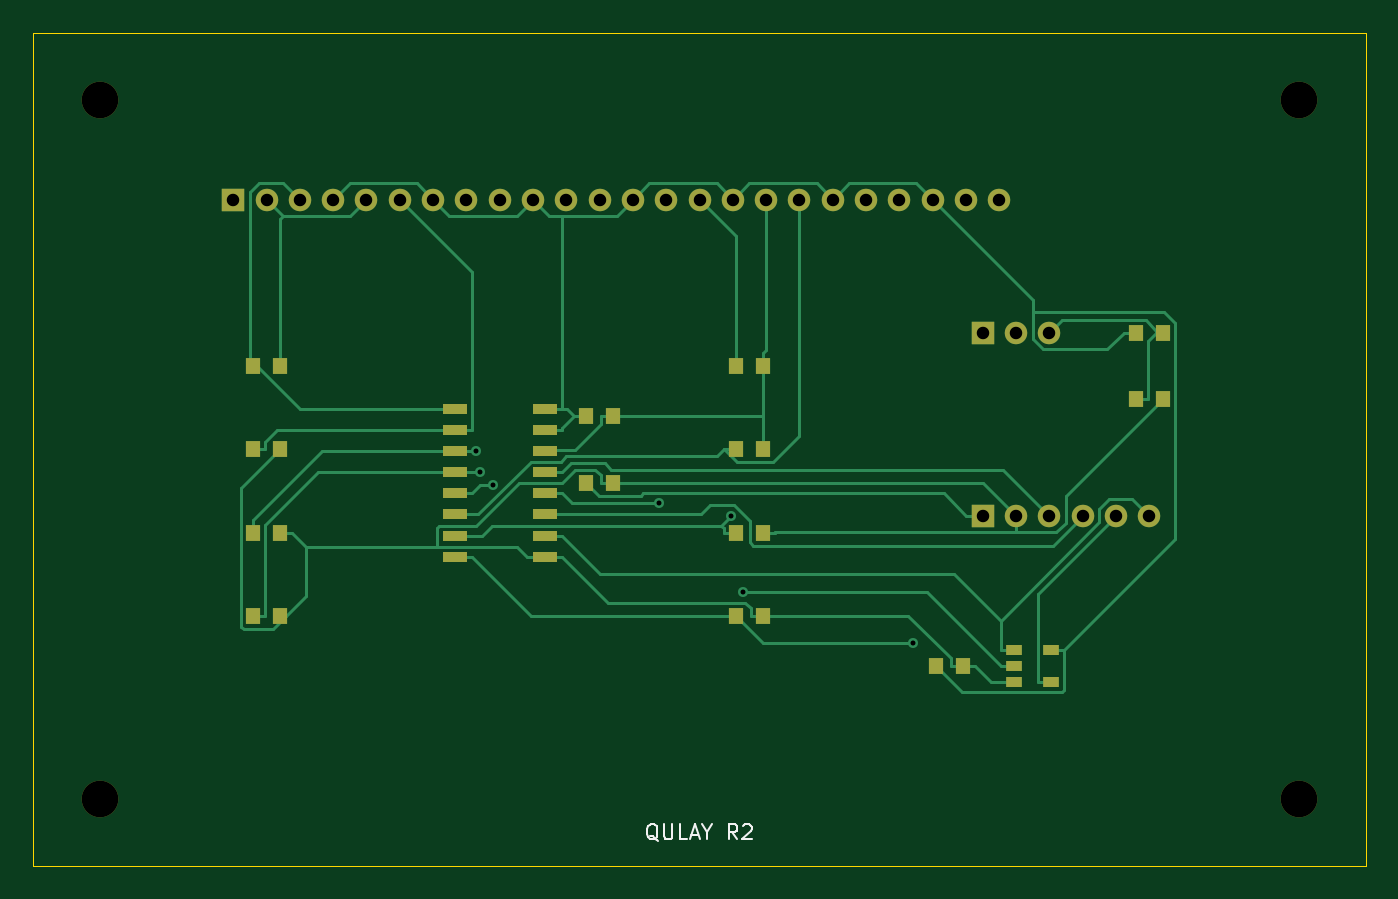
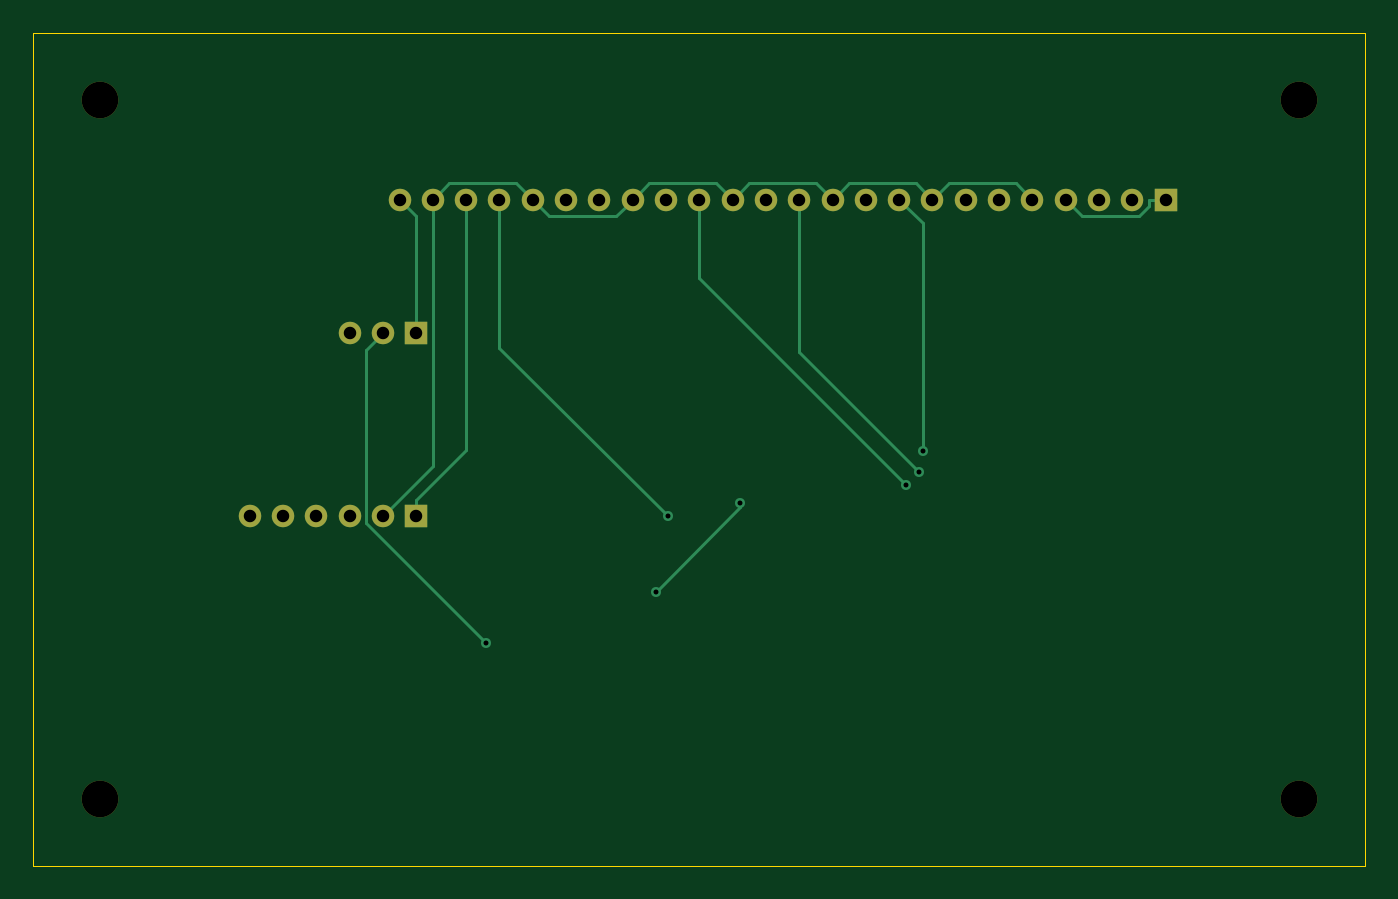
Circuit board: 10 layer files. Board 80.0 x 50.0 mm.
- bottom_copper: adc-B_Cu.gbl (4880 bytes)
- bottom_mask: adc-B_Mask.gbs (1610 bytes)
- paste: adc-B_Paste.gbp (486 bytes)
- bottom_silk: adc-B_Silkscreen.gbo (487 bytes)
- outline: adc-Edge_Cuts.gm1 (591 bytes)
- top_copper: adc-F_Cu.gtl (16044 bytes)
- top_mask: adc-F_Mask.gts (3123 bytes)
- paste: adc-F_Paste.gtp (1974 bytes)
- top_silk: adc-F_Silkscreen.gto (3343 bytes)
- drill: adc.drl (1036 bytes)

=== bottom_copper: adc-B_Cu.gbl (4880 bytes, source omitted) ===
=== bottom_mask: adc-B_Mask.gbs ===
%TF.GenerationSoftware,KiCad,Pcbnew,9.0.9-9.0.9~ubuntu24.04.1*%
%TF.CreationDate,2026-10-04T13:19:41+00:00*%
%TF.ProjectId,adc,6164632e-6b69-4636-9164-5f7063625858,rev?*%
%TF.SameCoordinates,Original*%
%TF.FileFunction,Soldermask,Bot*%
%TF.FilePolarity,Negative*%
%FSLAX46Y46*%
G04 Gerber Fmt 4.6, Leading zero omitted, Abs format (unit mm)*
G04 Created by KiCad (PCBNEW 9.0.9-9.0.9~ubuntu24.04.1) date 2026-10-04 13:19:41*
%MOMM*%
%LPD*%
G01*
G04 APERTURE LIST*
%ADD10R,1.350000X1.350000*%
%ADD11C,1.350000*%
%ADD12C,2.200000*%
G04 APERTURE END LIST*
D10*
%TO.C,J2*%
X12000000Y-10000000D03*
D11*
X14000000Y-10000000D03*
X16000000Y-10000000D03*
X18000000Y-10000000D03*
X20000000Y-10000000D03*
X22000000Y-10000000D03*
X24000000Y-10000000D03*
X26000000Y-10000000D03*
X28000000Y-10000000D03*
X30000000Y-10000000D03*
X32000000Y-10000000D03*
X34000000Y-10000000D03*
X36000000Y-10000000D03*
X38000000Y-10000000D03*
X40000000Y-10000000D03*
X42000000Y-10000000D03*
X44000000Y-10000000D03*
X46000000Y-10000000D03*
X48000000Y-10000000D03*
X50000000Y-10000000D03*
X52000000Y-10000000D03*
X54000000Y-10000000D03*
X56000000Y-10000000D03*
X58000000Y-10000000D03*
%TD*%
D12*
%TO.C,MH1*%
X4000000Y-4000000D03*
%TD*%
D10*
%TO.C,J1*%
X57000000Y-29000000D03*
D11*
X59000000Y-29000000D03*
X61000000Y-29000000D03*
X63000000Y-29000000D03*
X65000000Y-29000000D03*
X67000000Y-29000000D03*
%TD*%
D12*
%TO.C,MH3*%
X4000000Y-46000000D03*
%TD*%
%TO.C,MH4*%
X76000000Y-46000000D03*
%TD*%
D10*
%TO.C,JP1*%
X57000000Y-18000000D03*
D11*
X59000000Y-18000000D03*
X61000000Y-18000000D03*
%TD*%
D12*
%TO.C,MH2*%
X76000000Y-4000000D03*
%TD*%
M02*

=== paste: adc-B_Paste.gbp ===
%TF.GenerationSoftware,KiCad,Pcbnew,9.0.9-9.0.9~ubuntu24.04.1*%
%TF.CreationDate,2026-10-04T13:19:41+00:00*%
%TF.ProjectId,adc,6164632e-6b69-4636-9164-5f7063625858,rev?*%
%TF.SameCoordinates,Original*%
%TF.FileFunction,Paste,Bot*%
%TF.FilePolarity,Positive*%
%FSLAX46Y46*%
G04 Gerber Fmt 4.6, Leading zero omitted, Abs format (unit mm)*
G04 Created by KiCad (PCBNEW 9.0.9-9.0.9~ubuntu24.04.1) date 2026-10-04 13:19:41*
%MOMM*%
%LPD*%
G01*
G04 APERTURE LIST*
G04 APERTURE END LIST*
M02*

=== bottom_silk: adc-B_Silkscreen.gbo ===
%TF.GenerationSoftware,KiCad,Pcbnew,9.0.9-9.0.9~ubuntu24.04.1*%
%TF.CreationDate,2026-10-04T13:19:41+00:00*%
%TF.ProjectId,adc,6164632e-6b69-4636-9164-5f7063625858,rev?*%
%TF.SameCoordinates,Original*%
%TF.FileFunction,Legend,Bot*%
%TF.FilePolarity,Positive*%
%FSLAX46Y46*%
G04 Gerber Fmt 4.6, Leading zero omitted, Abs format (unit mm)*
G04 Created by KiCad (PCBNEW 9.0.9-9.0.9~ubuntu24.04.1) date 2026-10-04 13:19:41*
%MOMM*%
%LPD*%
G01*
G04 APERTURE LIST*
G04 APERTURE END LIST*
M02*

=== outline: adc-Edge_Cuts.gm1 ===
%TF.GenerationSoftware,KiCad,Pcbnew,9.0.9-9.0.9~ubuntu24.04.1*%
%TF.CreationDate,2026-10-04T13:19:41+00:00*%
%TF.ProjectId,adc,6164632e-6b69-4636-9164-5f7063625858,rev?*%
%TF.SameCoordinates,Original*%
%TF.FileFunction,Profile,NP*%
%FSLAX46Y46*%
G04 Gerber Fmt 4.6, Leading zero omitted, Abs format (unit mm)*
G04 Created by KiCad (PCBNEW 9.0.9-9.0.9~ubuntu24.04.1) date 2026-10-04 13:19:41*
%MOMM*%
%LPD*%
G01*
G04 APERTURE LIST*
%TA.AperFunction,Profile*%
%ADD10C,0.050000*%
%TD*%
G04 APERTURE END LIST*
D10*
X0Y0D02*
X80000000Y0D01*
X80000000Y-50000000D01*
X0Y-50000000D01*
X0Y0D01*
M02*

=== top_copper: adc-F_Cu.gtl (16044 bytes, source omitted) ===
=== top_mask: adc-F_Mask.gts ===
%TF.GenerationSoftware,KiCad,Pcbnew,9.0.9-9.0.9~ubuntu24.04.1*%
%TF.CreationDate,2026-10-04T13:19:41+00:00*%
%TF.ProjectId,adc,6164632e-6b69-4636-9164-5f7063625858,rev?*%
%TF.SameCoordinates,Original*%
%TF.FileFunction,Soldermask,Top*%
%TF.FilePolarity,Negative*%
%FSLAX46Y46*%
G04 Gerber Fmt 4.6, Leading zero omitted, Abs format (unit mm)*
G04 Created by KiCad (PCBNEW 9.0.9-9.0.9~ubuntu24.04.1) date 2026-10-04 13:19:41*
%MOMM*%
%LPD*%
G01*
G04 APERTURE LIST*
%ADD10R,1.350000X1.350000*%
%ADD11C,1.350000*%
%ADD12R,0.850000X0.950000*%
%ADD13C,2.200000*%
%ADD14R,1.500000X0.600000*%
%ADD15R,1.000000X0.600000*%
G04 APERTURE END LIST*
D10*
%TO.C,J2*%
X12000000Y-10000000D03*
D11*
X14000000Y-10000000D03*
X16000000Y-10000000D03*
X18000000Y-10000000D03*
X20000000Y-10000000D03*
X22000000Y-10000000D03*
X24000000Y-10000000D03*
X26000000Y-10000000D03*
X28000000Y-10000000D03*
X30000000Y-10000000D03*
X32000000Y-10000000D03*
X34000000Y-10000000D03*
X36000000Y-10000000D03*
X38000000Y-10000000D03*
X40000000Y-10000000D03*
X42000000Y-10000000D03*
X44000000Y-10000000D03*
X46000000Y-10000000D03*
X48000000Y-10000000D03*
X50000000Y-10000000D03*
X52000000Y-10000000D03*
X54000000Y-10000000D03*
X56000000Y-10000000D03*
X58000000Y-10000000D03*
%TD*%
D12*
%TO.C,R3*%
X13200000Y-30000000D03*
X14800000Y-30000000D03*
%TD*%
%TO.C,C1*%
X33200000Y-23000000D03*
X34800000Y-23000000D03*
%TD*%
%TO.C,C3*%
X54200000Y-38000000D03*
X55800000Y-38000000D03*
%TD*%
D13*
%TO.C,MH1*%
X4000000Y-4000000D03*
%TD*%
D12*
%TO.C,R6*%
X42200000Y-25000000D03*
X43800000Y-25000000D03*
%TD*%
D10*
%TO.C,J1*%
X57000000Y-29000000D03*
D11*
X59000000Y-29000000D03*
X61000000Y-29000000D03*
X63000000Y-29000000D03*
X65000000Y-29000000D03*
X67000000Y-29000000D03*
%TD*%
D12*
%TO.C,R7*%
X42200000Y-30000000D03*
X43800000Y-30000000D03*
%TD*%
%TO.C,R5*%
X42200000Y-20000000D03*
X43800000Y-20000000D03*
%TD*%
D13*
%TO.C,MH3*%
X4000000Y-46000000D03*
%TD*%
D12*
%TO.C,R4*%
X13200000Y-35000000D03*
X14800000Y-35000000D03*
%TD*%
D13*
%TO.C,MH4*%
X76000000Y-46000000D03*
%TD*%
D10*
%TO.C,JP1*%
X57000000Y-18000000D03*
D11*
X59000000Y-18000000D03*
X61000000Y-18000000D03*
%TD*%
D13*
%TO.C,MH2*%
X76000000Y-4000000D03*
%TD*%
D12*
%TO.C,R10*%
X66200000Y-22000000D03*
X67800000Y-22000000D03*
%TD*%
%TO.C,R8*%
X42200000Y-35000000D03*
X43800000Y-35000000D03*
%TD*%
D14*
%TO.C,U1*%
X25300000Y-22555000D03*
X25300000Y-23825000D03*
X25300000Y-25095000D03*
X25300000Y-26365000D03*
X25300000Y-27634999D03*
X25300000Y-28904999D03*
X25300000Y-30175000D03*
X25300000Y-31445000D03*
X30700000Y-31445000D03*
X30700000Y-30175000D03*
X30700000Y-28905000D03*
X30700000Y-27635000D03*
X30700000Y-26365001D03*
X30700000Y-25095001D03*
X30700000Y-23825000D03*
X30700000Y-22555000D03*
%TD*%
D15*
%TO.C,U2*%
X58900000Y-37050000D03*
X58900000Y-38000000D03*
X58900000Y-38950000D03*
X61100000Y-38950000D03*
X61100000Y-37050000D03*
%TD*%
D12*
%TO.C,R9*%
X66200000Y-18000000D03*
X67800000Y-18000000D03*
%TD*%
%TO.C,C2*%
X33200000Y-27000000D03*
X34800000Y-27000000D03*
%TD*%
%TO.C,R1*%
X13200000Y-20000000D03*
X14800000Y-20000000D03*
%TD*%
%TO.C,R2*%
X13200000Y-25000000D03*
X14800000Y-25000000D03*
%TD*%
M02*

=== paste: adc-F_Paste.gtp ===
%TF.GenerationSoftware,KiCad,Pcbnew,9.0.9-9.0.9~ubuntu24.04.1*%
%TF.CreationDate,2026-10-04T13:19:41+00:00*%
%TF.ProjectId,adc,6164632e-6b69-4636-9164-5f7063625858,rev?*%
%TF.SameCoordinates,Original*%
%TF.FileFunction,Paste,Top*%
%TF.FilePolarity,Positive*%
%FSLAX46Y46*%
G04 Gerber Fmt 4.6, Leading zero omitted, Abs format (unit mm)*
G04 Created by KiCad (PCBNEW 9.0.9-9.0.9~ubuntu24.04.1) date 2026-10-04 13:19:41*
%MOMM*%
%LPD*%
G01*
G04 APERTURE LIST*
%ADD10R,0.850000X0.950000*%
%ADD11R,1.500000X0.600000*%
%ADD12R,1.000000X0.600000*%
G04 APERTURE END LIST*
D10*
%TO.C,R3*%
X13200000Y-30000000D03*
X14800000Y-30000000D03*
%TD*%
%TO.C,C1*%
X33200000Y-23000000D03*
X34800000Y-23000000D03*
%TD*%
%TO.C,C3*%
X54200000Y-38000000D03*
X55800000Y-38000000D03*
%TD*%
%TO.C,R6*%
X42200000Y-25000000D03*
X43800000Y-25000000D03*
%TD*%
%TO.C,R7*%
X42200000Y-30000000D03*
X43800000Y-30000000D03*
%TD*%
%TO.C,R5*%
X42200000Y-20000000D03*
X43800000Y-20000000D03*
%TD*%
%TO.C,R4*%
X13200000Y-35000000D03*
X14800000Y-35000000D03*
%TD*%
%TO.C,R10*%
X66200000Y-22000000D03*
X67800000Y-22000000D03*
%TD*%
%TO.C,R8*%
X42200000Y-35000000D03*
X43800000Y-35000000D03*
%TD*%
D11*
%TO.C,U1*%
X25300000Y-22555000D03*
X25300000Y-23825000D03*
X25300000Y-25095000D03*
X25300000Y-26365000D03*
X25300000Y-27634999D03*
X25300000Y-28904999D03*
X25300000Y-30175000D03*
X25300000Y-31445000D03*
X30700000Y-31445000D03*
X30700000Y-30175000D03*
X30700000Y-28905000D03*
X30700000Y-27635000D03*
X30700000Y-26365001D03*
X30700000Y-25095001D03*
X30700000Y-23825000D03*
X30700000Y-22555000D03*
%TD*%
D12*
%TO.C,U2*%
X58900000Y-37050000D03*
X58900000Y-38000000D03*
X58900000Y-38950000D03*
X61100000Y-38950000D03*
X61100000Y-37050000D03*
%TD*%
D10*
%TO.C,R9*%
X66200000Y-18000000D03*
X67800000Y-18000000D03*
%TD*%
%TO.C,C2*%
X33200000Y-27000000D03*
X34800000Y-27000000D03*
%TD*%
%TO.C,R1*%
X13200000Y-20000000D03*
X14800000Y-20000000D03*
%TD*%
%TO.C,R2*%
X13200000Y-25000000D03*
X14800000Y-25000000D03*
%TD*%
M02*

=== top_silk: adc-F_Silkscreen.gto ===
%TF.GenerationSoftware,KiCad,Pcbnew,9.0.9-9.0.9~ubuntu24.04.1*%
%TF.CreationDate,2026-10-04T13:19:41+00:00*%
%TF.ProjectId,adc,6164632e-6b69-4636-9164-5f7063625858,rev?*%
%TF.SameCoordinates,Original*%
%TF.FileFunction,Legend,Top*%
%TF.FilePolarity,Positive*%
%FSLAX46Y46*%
G04 Gerber Fmt 4.6, Leading zero omitted, Abs format (unit mm)*
G04 Created by KiCad (PCBNEW 9.0.9-9.0.9~ubuntu24.04.1) date 2026-10-04 13:19:41*
%MOMM*%
%LPD*%
G01*
G04 APERTURE LIST*
%ADD10C,0.120000*%
G04 APERTURE END LIST*
D10*
X37514285Y-48495831D02*
X37428571Y-48452974D01*
X37428571Y-48452974D02*
X37342857Y-48367260D01*
X37342857Y-48367260D02*
X37214285Y-48238688D01*
X37214285Y-48238688D02*
X37128571Y-48195831D01*
X37128571Y-48195831D02*
X37042857Y-48195831D01*
X37085714Y-48410117D02*
X37000000Y-48367260D01*
X37000000Y-48367260D02*
X36914285Y-48281545D01*
X36914285Y-48281545D02*
X36871428Y-48110117D01*
X36871428Y-48110117D02*
X36871428Y-47810117D01*
X36871428Y-47810117D02*
X36914285Y-47638688D01*
X36914285Y-47638688D02*
X37000000Y-47552974D01*
X37000000Y-47552974D02*
X37085714Y-47510117D01*
X37085714Y-47510117D02*
X37257142Y-47510117D01*
X37257142Y-47510117D02*
X37342857Y-47552974D01*
X37342857Y-47552974D02*
X37428571Y-47638688D01*
X37428571Y-47638688D02*
X37471428Y-47810117D01*
X37471428Y-47810117D02*
X37471428Y-48110117D01*
X37471428Y-48110117D02*
X37428571Y-48281545D01*
X37428571Y-48281545D02*
X37342857Y-48367260D01*
X37342857Y-48367260D02*
X37257142Y-48410117D01*
X37257142Y-48410117D02*
X37085714Y-48410117D01*
X37857142Y-47510117D02*
X37857142Y-48238688D01*
X37857142Y-48238688D02*
X37899999Y-48324402D01*
X37899999Y-48324402D02*
X37942857Y-48367260D01*
X37942857Y-48367260D02*
X38028571Y-48410117D01*
X38028571Y-48410117D02*
X38199999Y-48410117D01*
X38199999Y-48410117D02*
X38285714Y-48367260D01*
X38285714Y-48367260D02*
X38328571Y-48324402D01*
X38328571Y-48324402D02*
X38371428Y-48238688D01*
X38371428Y-48238688D02*
X38371428Y-47510117D01*
X39228571Y-48410117D02*
X38799999Y-48410117D01*
X38799999Y-48410117D02*
X38799999Y-47510117D01*
X39485713Y-48152974D02*
X39914285Y-48152974D01*
X39399999Y-48410117D02*
X39699999Y-47510117D01*
X39699999Y-47510117D02*
X39999999Y-48410117D01*
X40471428Y-47981545D02*
X40471428Y-48410117D01*
X40171428Y-47510117D02*
X40471428Y-47981545D01*
X40471428Y-47981545D02*
X40771428Y-47510117D01*
X42271428Y-48410117D02*
X41971428Y-47981545D01*
X41757142Y-48410117D02*
X41757142Y-47510117D01*
X41757142Y-47510117D02*
X42099999Y-47510117D01*
X42099999Y-47510117D02*
X42185714Y-47552974D01*
X42185714Y-47552974D02*
X42228571Y-47595831D01*
X42228571Y-47595831D02*
X42271428Y-47681545D01*
X42271428Y-47681545D02*
X42271428Y-47810117D01*
X42271428Y-47810117D02*
X42228571Y-47895831D01*
X42228571Y-47895831D02*
X42185714Y-47938688D01*
X42185714Y-47938688D02*
X42099999Y-47981545D01*
X42099999Y-47981545D02*
X41757142Y-47981545D01*
X42614285Y-47595831D02*
X42657142Y-47552974D01*
X42657142Y-47552974D02*
X42742857Y-47510117D01*
X42742857Y-47510117D02*
X42957142Y-47510117D01*
X42957142Y-47510117D02*
X43042857Y-47552974D01*
X43042857Y-47552974D02*
X43085714Y-47595831D01*
X43085714Y-47595831D02*
X43128571Y-47681545D01*
X43128571Y-47681545D02*
X43128571Y-47767260D01*
X43128571Y-47767260D02*
X43085714Y-47895831D01*
X43085714Y-47895831D02*
X42571428Y-48410117D01*
X42571428Y-48410117D02*
X43128571Y-48410117D01*
M02*

=== drill: adc.drl ===
M48
; DRILL file {KiCad 9.0.9-9.0.9~ubuntu24.04.1} date 2026-10-04T13:19:41+0000
; FORMAT={-:-/ absolute / metric / decimal}
; #@! TF.CreationDate,2026-10-04T13:19:41+00:00
; #@! TF.GenerationSoftware,Kicad,Pcbnew,9.0.9-9.0.9~ubuntu24.04.1
; #@! TF.FileFunction,MixedPlating,1,2
FMAT,2
METRIC
; #@! TA.AperFunction,Plated,PTH,ViaDrill
T1C0.300
; #@! TA.AperFunction,Plated,PTH,ComponentDrill
T2C0.750
; #@! TA.AperFunction,NonPlated,NPTH,ComponentDrill
T3C2.200
%
G90
G05
T1
X26.568Y-25.094
X26.806Y-26.365
X27.587Y-27.146
X37.554Y-28.237
X41.877Y-29.004
X42.62Y-33.531
X52.791Y-36.617
T2
X12.0Y-10.0
X14.0Y-10.0
X16.0Y-10.0
X18.0Y-10.0
X20.0Y-10.0
X22.0Y-10.0
X24.0Y-10.0
X26.0Y-10.0
X28.0Y-10.0
X30.0Y-10.0
X32.0Y-10.0
X34.0Y-10.0
X36.0Y-10.0
X38.0Y-10.0
X40.0Y-10.0
X42.0Y-10.0
X44.0Y-10.0
X46.0Y-10.0
X48.0Y-10.0
X50.0Y-10.0
X52.0Y-10.0
X54.0Y-10.0
X56.0Y-10.0
X57.0Y-18.0
X57.0Y-29.0
X58.0Y-10.0
X59.0Y-18.0
X59.0Y-29.0
X61.0Y-18.0
X61.0Y-29.0
X63.0Y-29.0
X65.0Y-29.0
X67.0Y-29.0
T3
X4.0Y-4.0
X4.0Y-46.0
X76.0Y-4.0
X76.0Y-46.0
M30
